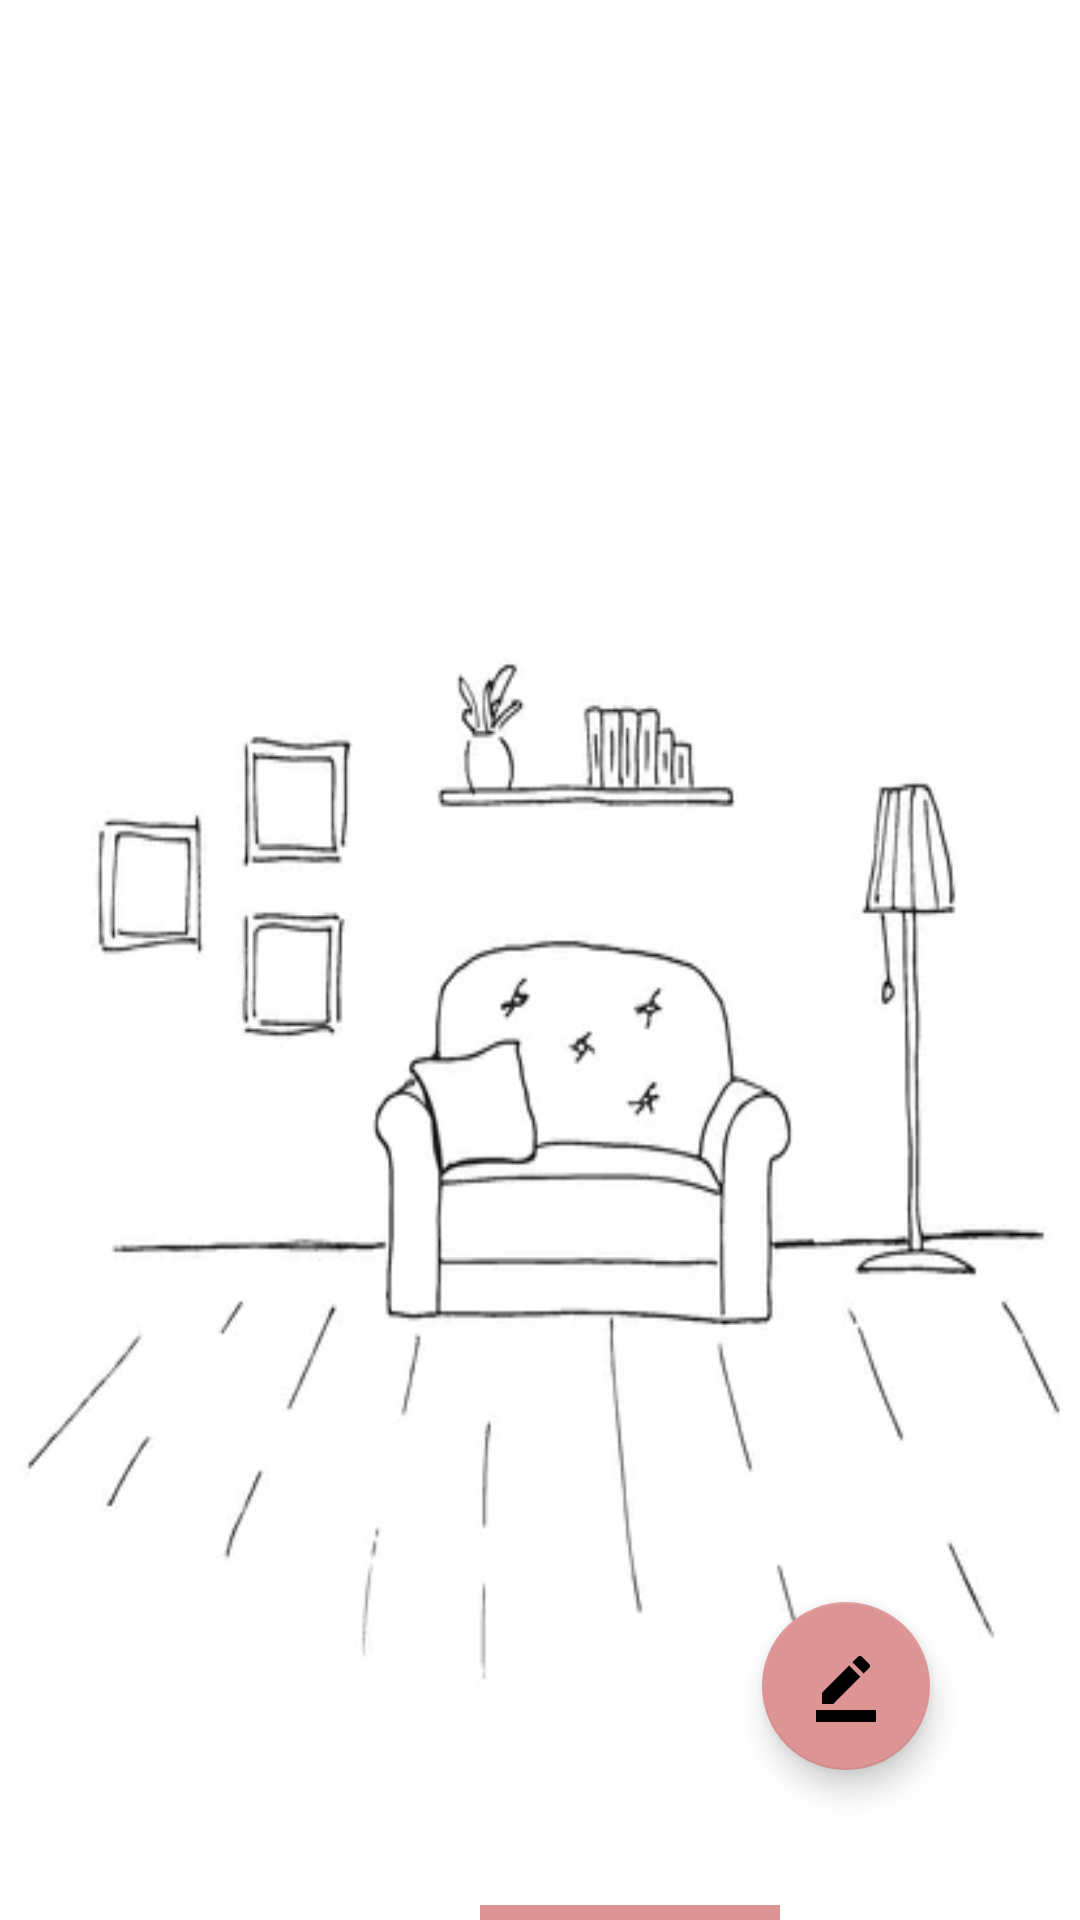

Produce the Android XML layout that renders to this screen, including the resource entries it uses.
<!-- AndroidManifest.xml: application theme Theme.CapstoneDay1Zipkok -->
<!-- res/layout/fragment_todo.xml -->
<?xml version="1.0" encoding="utf-8"?>
<androidx.constraintlayout.widget.ConstraintLayout xmlns:android="http://schemas.android.com/apk/res/android"
    xmlns:app="http://schemas.android.com/apk/res-auto"
    xmlns:tools="http://schemas.android.com/tools"
    android:layout_width="match_parent"
    android:layout_height="match_parent"
    android:background="@drawable/background_image"
    tools:context=".Fragments.TodoFragment">


    <androidx.recyclerview.widget.RecyclerView

        android:id="@+id/todo_recycler_view"
        android:layout_width="0dp"
        android:layout_height="0dp"
        android:layout_marginStart="10dp"
        android:layout_marginEnd="10dp"
        app:layout_constraintBottom_toBottomOf="@+id/bottom_bar"
        app:layout_constraintEnd_toEndOf="parent"
        app:layout_constraintHorizontal_bias="0.5"
        app:layout_constraintStart_toStartOf="parent"
        app:layout_constraintTop_toTopOf="parent"
        tools:listitem="@layout/item_todo" />

    <com.google.android.material.floatingactionbutton.FloatingActionButton
        android:id="@+id/fab_add"
        android:layout_width="62dp"
        android:layout_height="56dp"
        android:layout_marginEnd="50dp"
        android:layout_marginBottom="50dp"
        android:clickable="true"
        android:src="@drawable/ic_baseline_border_color_24"
        app:layout_constraintBottom_toBottomOf="parent"
        app:layout_constraintEnd_toEndOf="parent"
        tools:ignore="SpeakableTextPresentCheck" />

    <androidx.constraintlayout.widget.ConstraintLayout
        android:id="@+id/bottom_bar"
        android:layout_width="0dp"
        android:layout_height="5dp"
        app:layout_constraintBottom_toBottomOf="parent"
        app:layout_constraintEnd_toEndOf="parent"
        app:layout_constraintStart_toStartOf="parent">

        <LinearLayout
            android:id="@+id/linearLayout"
            android:layout_width="100dp"
            android:layout_height="5dp"
            android:orientation="vertical"
            app:layout_constraintBottom_toBottomOf="parent"
            app:layout_constraintEnd_toEndOf="parent"
            app:layout_constraintTop_toTopOf="parent">

        </LinearLayout>

        <LinearLayout
            android:layout_width="110dp"
            android:layout_height="5dp"

            android:orientation="vertical"
            app:layout_constraintBottom_toBottomOf="parent"

            app:layout_constraintEnd_toStartOf="@+id/linearLayout3"
            app:layout_constraintStart_toStartOf="parent"
            app:layout_constraintTop_toTopOf="parent">

        </LinearLayout>

        <LinearLayout
            android:id="@+id/linearLayout3"
            android:layout_width="100dp"
            android:layout_height="5dp"
            android:orientation="vertical"
            app:layout_constraintBottom_toBottomOf="parent"
            app:layout_constraintEnd_toStartOf="@+id/linearLayout2"
            app:layout_constraintTop_toTopOf="parent">

        </LinearLayout>

        <LinearLayout
            android:id="@+id/linearLayout2"
            android:layout_width="100dp"
            android:layout_height="5dp"
            android:orientation="vertical"
            android:background="@color/my_main_color"
            app:layout_constraintBottom_toBottomOf="parent"
            app:layout_constraintEnd_toStartOf="@+id/linearLayout"
            app:layout_constraintTop_toTopOf="parent">

        </LinearLayout>

    </androidx.constraintlayout.widget.ConstraintLayout>

</androidx.constraintlayout.widget.ConstraintLayout>
<!-- res/layout/item_todo.xml (included above) -->
<?xml version="1.0" encoding="utf-8"?>
<androidx.constraintlayout.widget.ConstraintLayout xmlns:android="http://schemas.android.com/apk/res/android"
    xmlns:tools="http://schemas.android.com/tools"
    android:layout_width="match_parent"
    android:layout_height="wrap_content"


    xmlns:app="http://schemas.android.com/apk/res-auto">

    <androidx.constraintlayout.widget.ConstraintLayout
        android:layout_width="wrap_content"
        android:layout_height="wrap_content"
        android:layout_marginTop="5dp"
        android:layout_marginBottom="5dp"
        android:background="@drawable/todo_item_shape"
        app:layout_constraintBottom_toBottomOf="parent"
        app:layout_constraintEnd_toEndOf="parent"
        app:layout_constraintStart_toStartOf="parent"
        app:layout_constraintTop_toTopOf="parent">

        <TextView
            android:id="@+id/todo"
            android:layout_width="329dp"
            android:layout_height="wrap_content"
            android:layout_marginStart="30dp"
            android:layout_marginTop="10dp"
            android:layout_marginEnd="15dp"
            android:layout_marginBottom="10dp"
            android:textSize="15sp"
            android:textStyle="bold"
            android:textColor="#000000"
            app:layout_constraintBottom_toBottomOf="parent"
            app:layout_constraintEnd_toStartOf="@+id/iv_delete"
            app:layout_constraintStart_toStartOf="parent"
            app:layout_constraintTop_toTopOf="parent" />

        <ImageView
            android:id="@+id/iv_delete"
            android:layout_width="30dp"
            android:layout_height="28dp"
            android:layout_marginTop="10dp"
            android:layout_marginEnd="10dp"
            android:layout_marginBottom="10dp"
            android:backgroundTint="@color/my_main_color"
            app:layout_constraintBottom_toBottomOf="parent"
            app:layout_constraintEnd_toEndOf="parent"
            app:layout_constraintTop_toTopOf="parent"
            app:srcCompat="@drawable/ic_baseline_delete_forever_24" />
    </androidx.constraintlayout.widget.ConstraintLayout>


</androidx.constraintlayout.widget.ConstraintLayout>
<!-- resources referenced by this layout -->
<resources>
  <color name="my_main_color">#DD9494</color>
  <!-- drawable background_image: png bitmap (drawable-v24, 45432 bytes) -->
  <!-- drawable ic_baseline_border_color_24 (drawable-v24) -->
  <vector android:height="30dp" android:tint="?attr/colorControlNormal"
      android:viewportHeight="24" android:viewportWidth="24"
      android:width="30dp" xmlns:android="http://schemas.android.com/apk/res/android">
      <path android:fillColor="@android:color/white" android:pathData="M22,24H2v-4h20V24zM13.06,5.19l3.75,3.75L7.75,18H4v-3.75L13.06,5.19zM17.88,7.87l-3.75,-3.75l1.83,-1.83c0.39,-0.39 1.02,-0.39 1.41,0l2.34,2.34c0.39,0.39 0.39,1.02 0,1.41L17.88,7.87z"/>
  </vector>
  <!-- drawable todo_item_shape (drawable-v24) -->
  <?xml version="1.0" encoding="utf-8"?>
  <shape xmlns:android="http://schemas.android.com/apk/res/android"
  android:shape="rectangle">
  <stroke android:width="3dp"
      android:color="@color/my_main_color" />
  <solid android:color="@android:color/transparent" />
  <corners android:radius="50dp" />
  </shape>
  <style name="Theme.CapstoneDay1Zipkok" parent="Theme.MaterialComponents.DayNight.NoActionBar">
          
          
          <item name="colorPrimary">@color/my_main_color</item>
          <item name="colorPrimaryVariant">@color/my_main_color</item>
          <item name="colorOnPrimary">@color/white</item>
          
          <item name="colorSecondary">@color/my_main_color</item>
          <item name="colorSecondaryVariant">@color/teal_700</item>
          <item name="colorOnSecondary">@color/black</item>
          
          <item name="android:statusBarColor" tools:targetApi="l">?attr/colorPrimaryVariant</item>
          
      </style>
  <color name="white">#FFFFFFFF</color>
  <color name="teal_700">#FF018786</color>
  <color name="black">#FF000000</color>
</resources>
